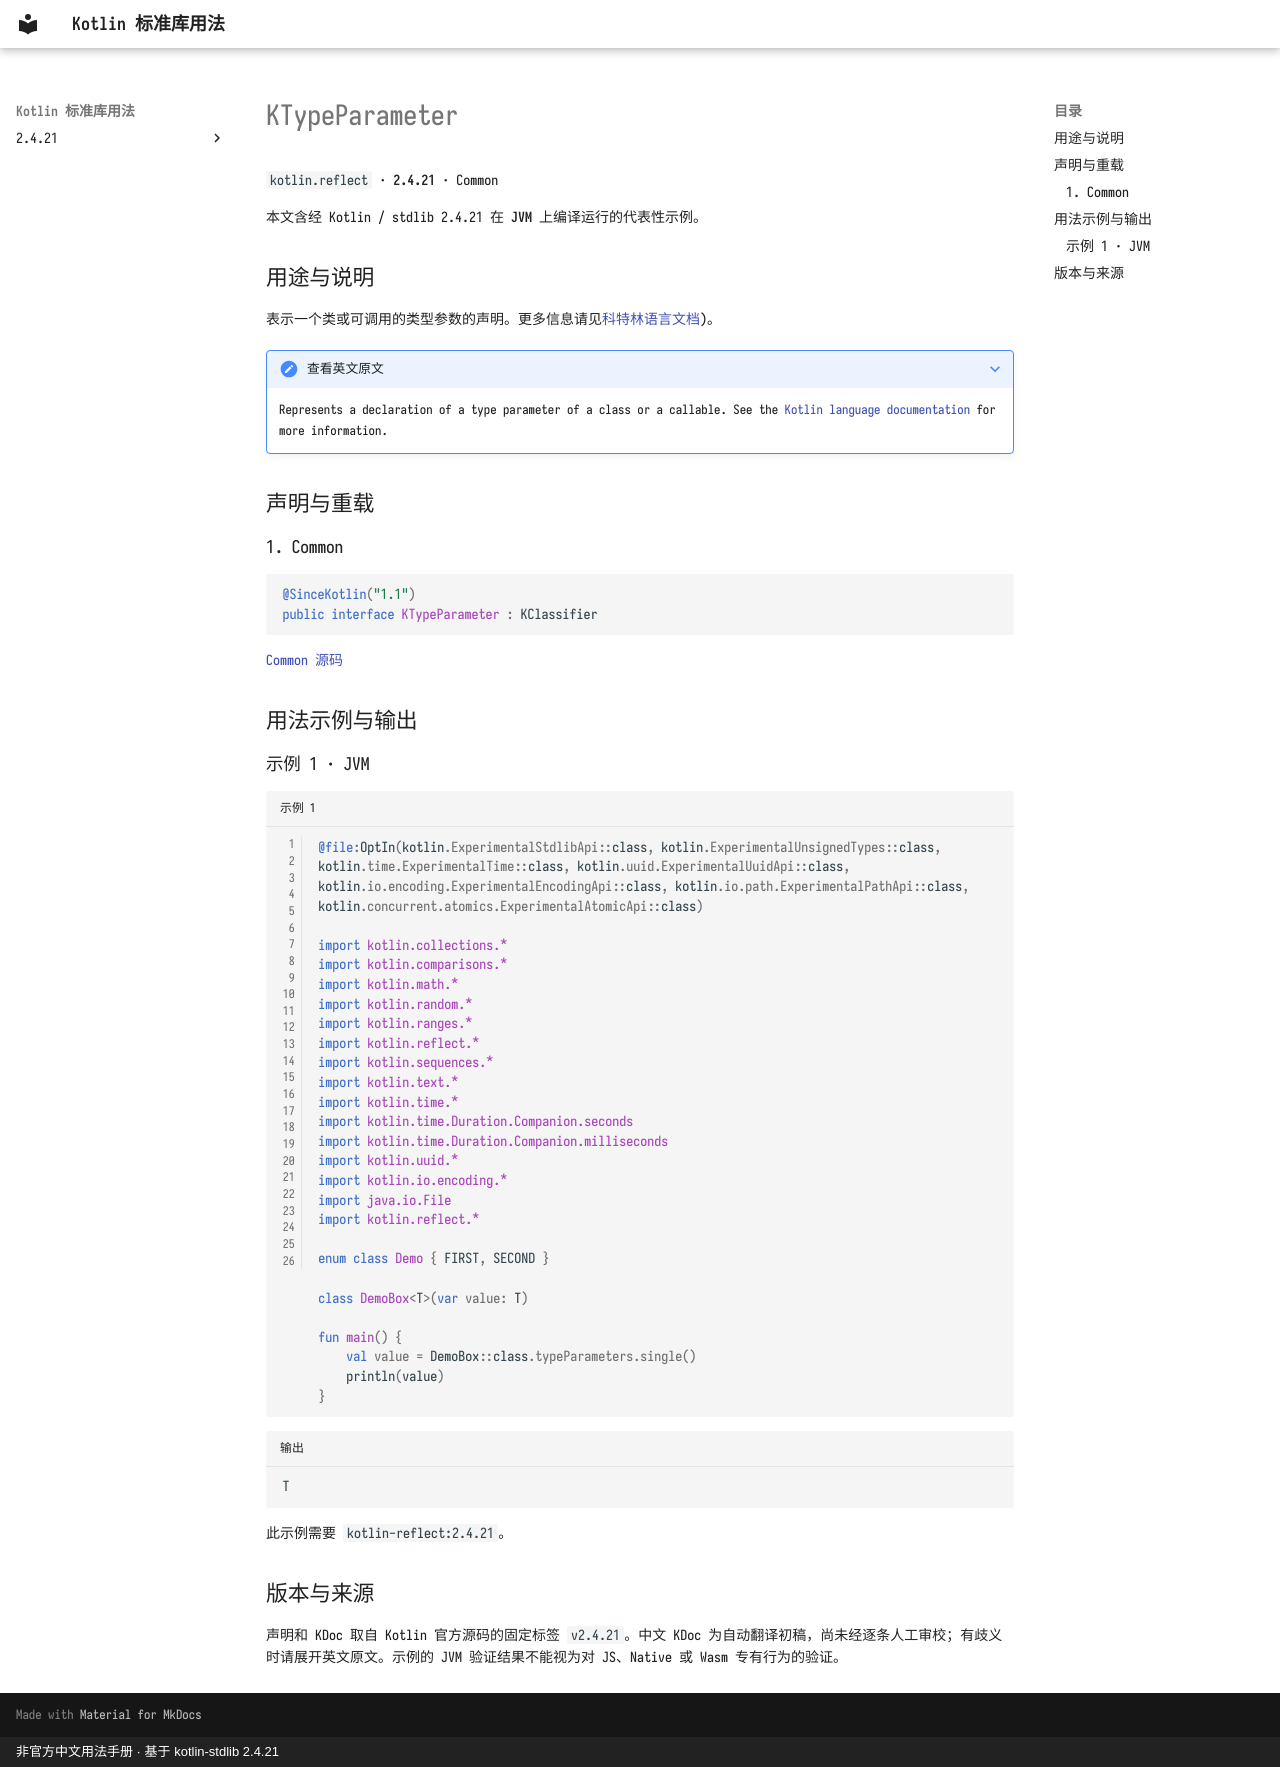

repository: oooooooko/kotlin-stdlib-docs · page: zh/api/kotlin.reflect/ktypeparameter--6effc128/index.html · generator: mkdocs · copyright: 非官方中文用法手册 · 基于 kotlin-stdlib 2.4.21

# KTypeParameter

`kotlin.reflect` · **2.4.21** · Common

本文含经 Kotlin / stdlib 2.4.21 在 **JVM** 上编译运行的代表性示例。

## 用途与说明

表示一个类或可调用的类型参数的声明。更多信息请见[科特林语言文档](https://kotlinlang.org/docs/reference/generics.html#generics))。

??? note "查看英文原文"

    Represents a declaration of a type parameter of a class or a callable.
    See the [Kotlin language documentation](https://kotlinlang.org/docs/reference/generics.html#generics)
    for more information.

## 声明与重载

### 1. Common

```kotlin
@SinceKotlin("1.1")
public interface KTypeParameter : KClassifier
```

[Common 源码](https://github.com/JetBrains/kotlin/blob/v2.4.21/libraries/stdlib/src/kotlin/reflect/KTypeParameter.kt#L10)

## 用法示例与输出

### 示例 1 · JVM

```kotlin title="示例 1" linenums="1"
@file:OptIn(kotlin.ExperimentalStdlibApi::class, kotlin.ExperimentalUnsignedTypes::class, kotlin.time.ExperimentalTime::class, kotlin.uuid.ExperimentalUuidApi::class, kotlin.io.encoding.ExperimentalEncodingApi::class, kotlin.io.path.ExperimentalPathApi::class, kotlin.concurrent.atomics.ExperimentalAtomicApi::class)

import kotlin.collections.*
import kotlin.comparisons.*
import kotlin.math.*
import kotlin.random.*
import kotlin.ranges.*
import kotlin.reflect.*
import kotlin.sequences.*
import kotlin.text.*
import kotlin.time.*
import kotlin.time.Duration.Companion.seconds
import kotlin.time.Duration.Companion.milliseconds
import kotlin.uuid.*
import kotlin.io.encoding.*
import java.io.File
import kotlin.reflect.*

enum class Demo { FIRST, SECOND }

class DemoBox<T>(var value: T)

fun main() {
    val value = DemoBox::class.typeParameters.single()
    println(value)
}
```

```text title="输出"
T
```

此示例需要 `kotlin-reflect:2.4.21`。

## 版本与来源

声明和 KDoc 取自 Kotlin 官方源码的固定标签 `v2.4.21`。中文 KDoc 为自动翻译初稿，尚未经逐条人工审校；有歧义时请展开英文原文。示例的 JVM 验证结果不能视为对 JS、Native 或 Wasm 专有行为的验证。
